Photos from the image-classification dataset "kiwi" in the GitHub repository yugan-tano/farm-guardian. Its 4 classes are: brown spot, gray mold, healthy, ulcer.

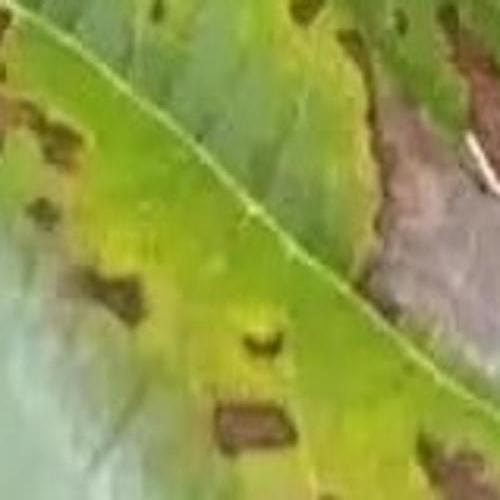
Label: ulcer

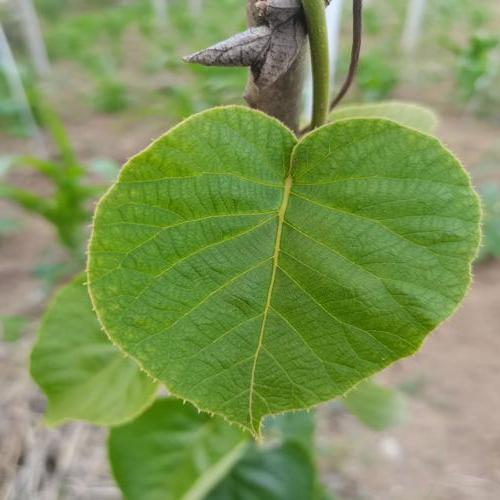
Label: healthy

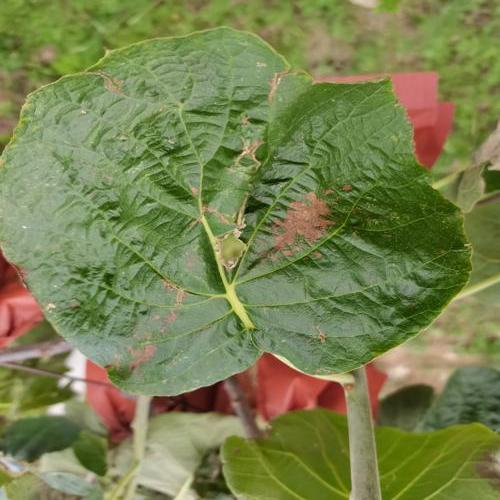
Label: brown spot

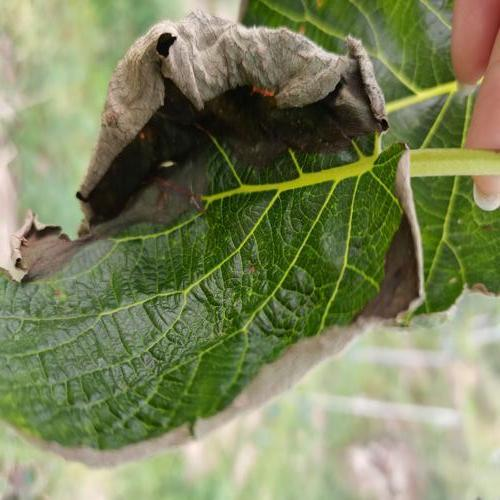
Label: gray mold

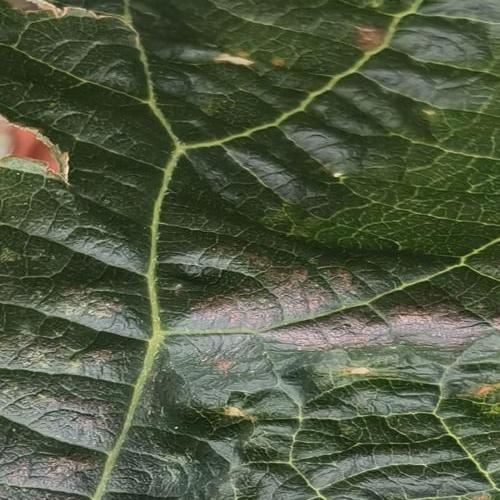
Label: ulcer

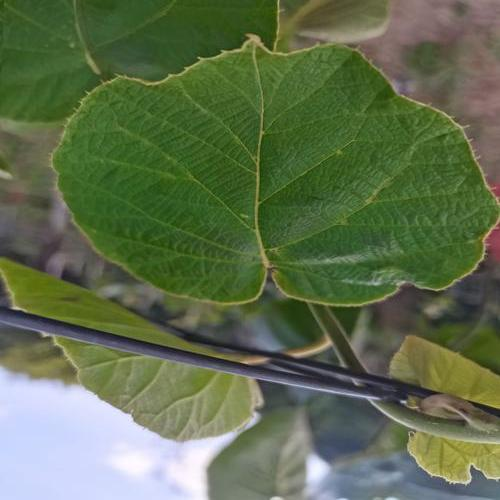
Label: healthy
